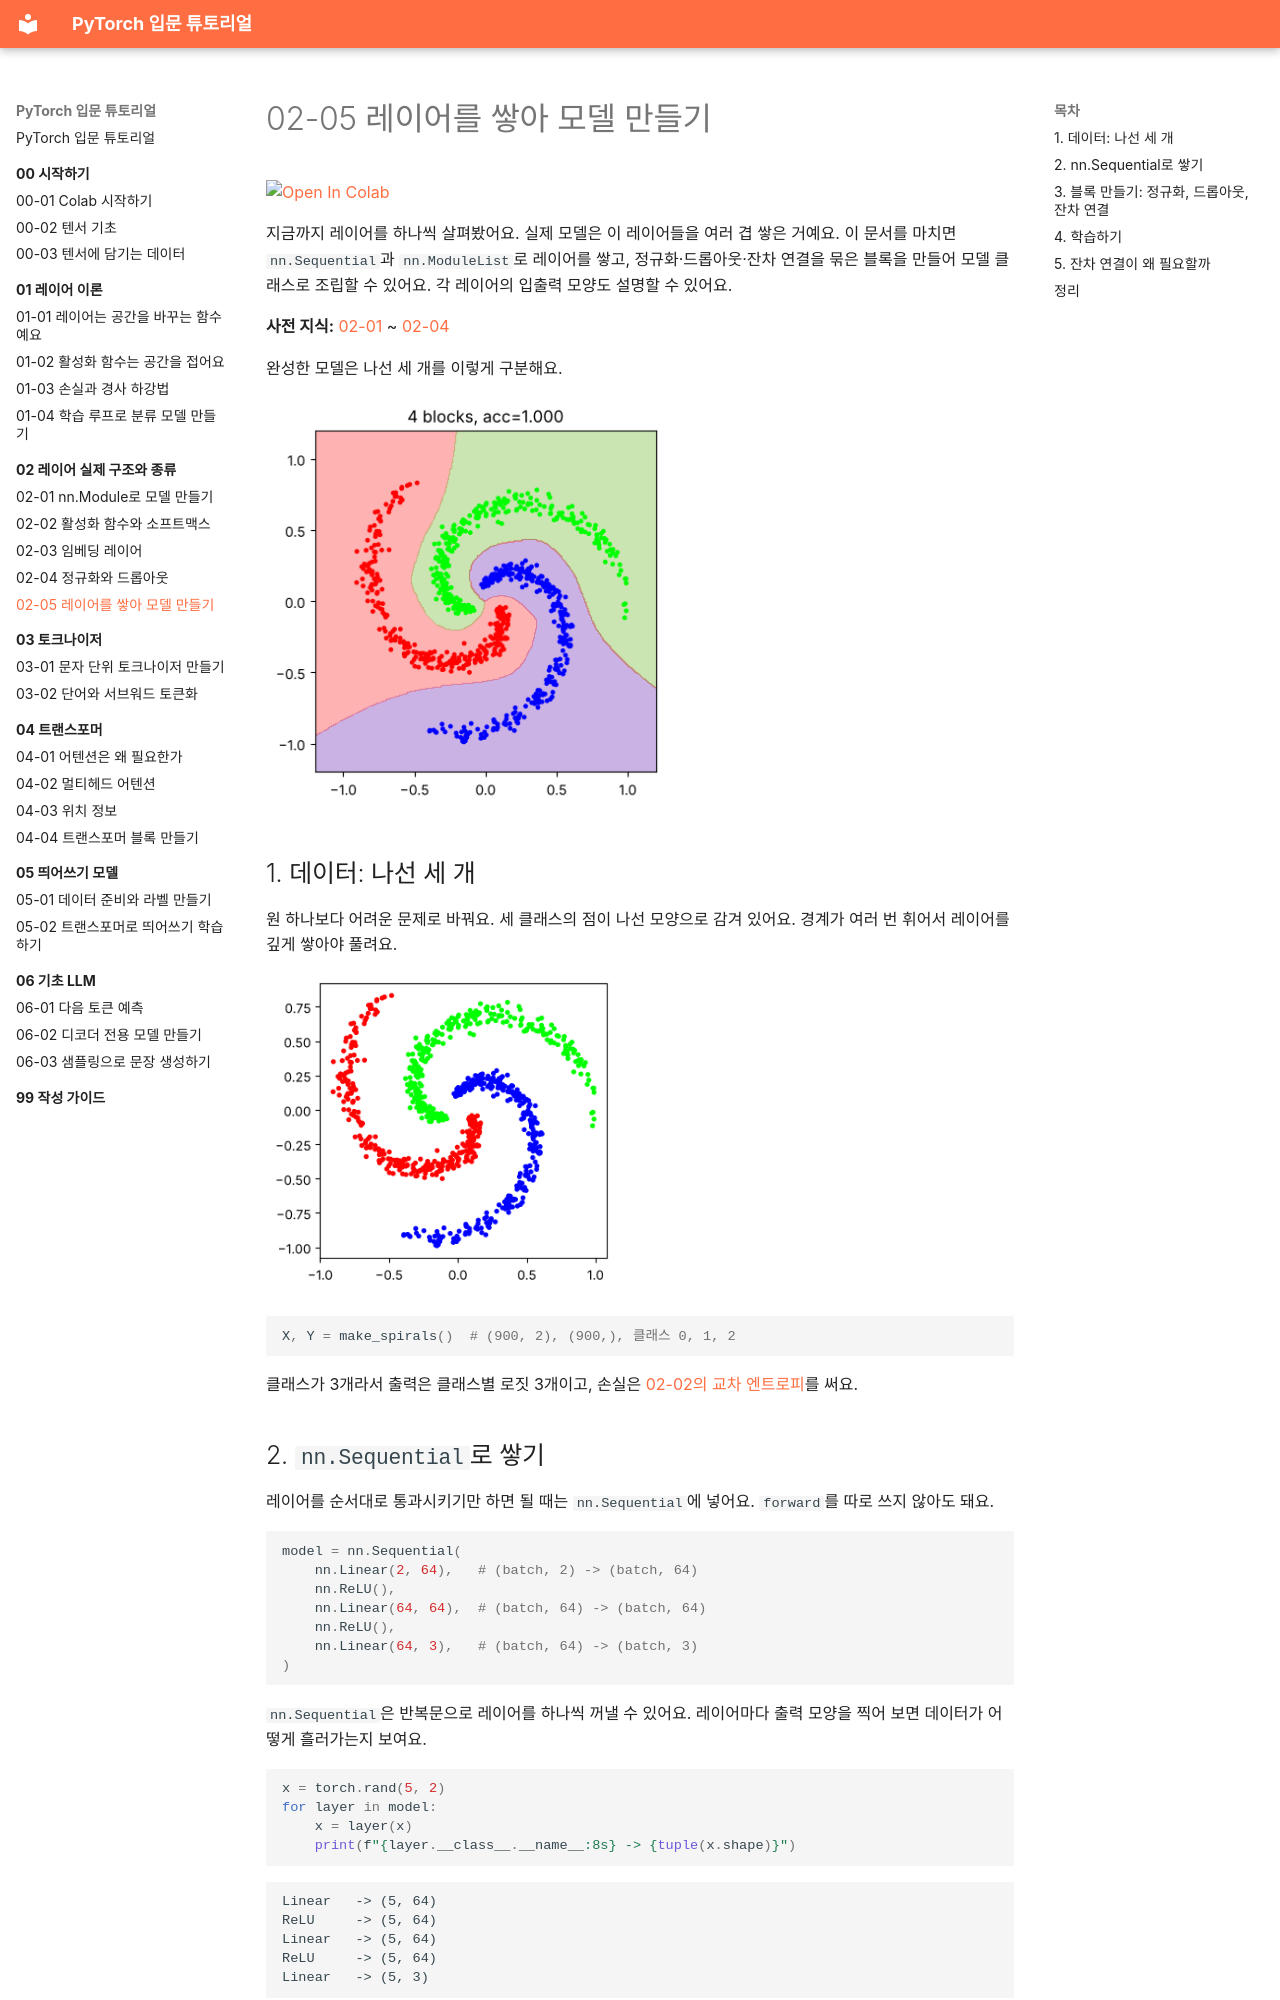

repository: alsrjs0725/EntryToPytorchForStudent · page: 02-레이어-실제-구조와-종류/05-레이어를-쌓아-모델-만들기/index.html · generator: mkdocs

# 02-05 레이어를 쌓아 모델 만들기

[![Open In Colab](https://colab.research.google.com/assets/colab-badge.svg)](https://colab.research.google.com/github/alsrjs0725/EntryToPytorchForStudent/blob/main/notebooks/02-레이어-실제-구조와-종류/05-레이어를-쌓아-모델-만들기.ipynb)

지금까지 레이어를 하나씩 살펴봤어요. 실제 모델은 이 레이어들을 여러 겹 쌓은 거예요. 이 문서를 마치면 `nn.Sequential`과 `nn.ModuleList`로 레이어를 쌓고, 정규화·드롭아웃·잔차 연결을 묶은 블록을 만들어 모델 클래스로 조립할 수 있어요. 각 레이어의 입출력 모양도 설명할 수 있어요.

**사전 지식:** [02-01](01-nn-module로-모델-만들기.md) ~ [02-04](04-정규화와-드롭아웃.md)

완성한 모델은 나선 세 개를 이렇게 구분해요.

![블록 4개 모델의 분류 결과](../images/02-레이어-실제-구조와-종류/02-05-regions.png){ width="400" }

## 1. 데이터: 나선 세 개

원 하나보다 어려운 문제로 바꿔요. 세 클래스의 점이 나선 모양으로 감겨 있어요. 경계가 여러 번 휘어서 레이어를 깊게 쌓아야 풀려요.

![나선 세 개 데이터](../images/02-레이어-실제-구조와-종류/02-05-data.png){ width="350" }

```python
X, Y = make_spirals()  # (900, 2), (900,), 클래스 0, 1, 2
```

클래스가 3개라서 출력은 클래스별 로짓 3개이고, 손실은 [02-02의 교차 엔트로피](02-활성화-함수와-소프트맥스.md)를 써요.

## 2. `nn.Sequential`로 쌓기

레이어를 순서대로 통과시키기만 하면 될 때는 `nn.Sequential`에 넣어요. `forward`를 따로 쓰지 않아도 돼요.

```python
model = nn.Sequential(
    nn.Linear(2, 64),   # (batch, 2) -> (batch, 64)
    nn.ReLU(),
    nn.Linear(64, 64),  # (batch, 64) -> (batch, 64)
    nn.ReLU(),
    nn.Linear(64, 3),   # (batch, 64) -> (batch, 3)
)
```

`nn.Sequential`은 반복문으로 레이어를 하나씩 꺼낼 수 있어요. 레이어마다 출력 모양을 찍어 보면 데이터가 어떻게 흘러가는지 보여요.

```python
x = torch.rand(5, 2)
for layer in model:
    x = layer(x)
    print(f"{layer.__class__.__name__:8s} -> {tuple(x.shape)}")
```

```
Linear   -> (5, 64)
ReLU     -> (5, 64)
Linear   -> (5, 64)
ReLU     -> (5, 64)
Linear   -> (5, 3)
```

선형 레이어는 마지막 축의 크기를 바꾸고, ReLU는 모양을 그대로 둬요. 모양을 따라가는 이 습관은 04 트랜스포머에서 큰 도움이 돼요.
